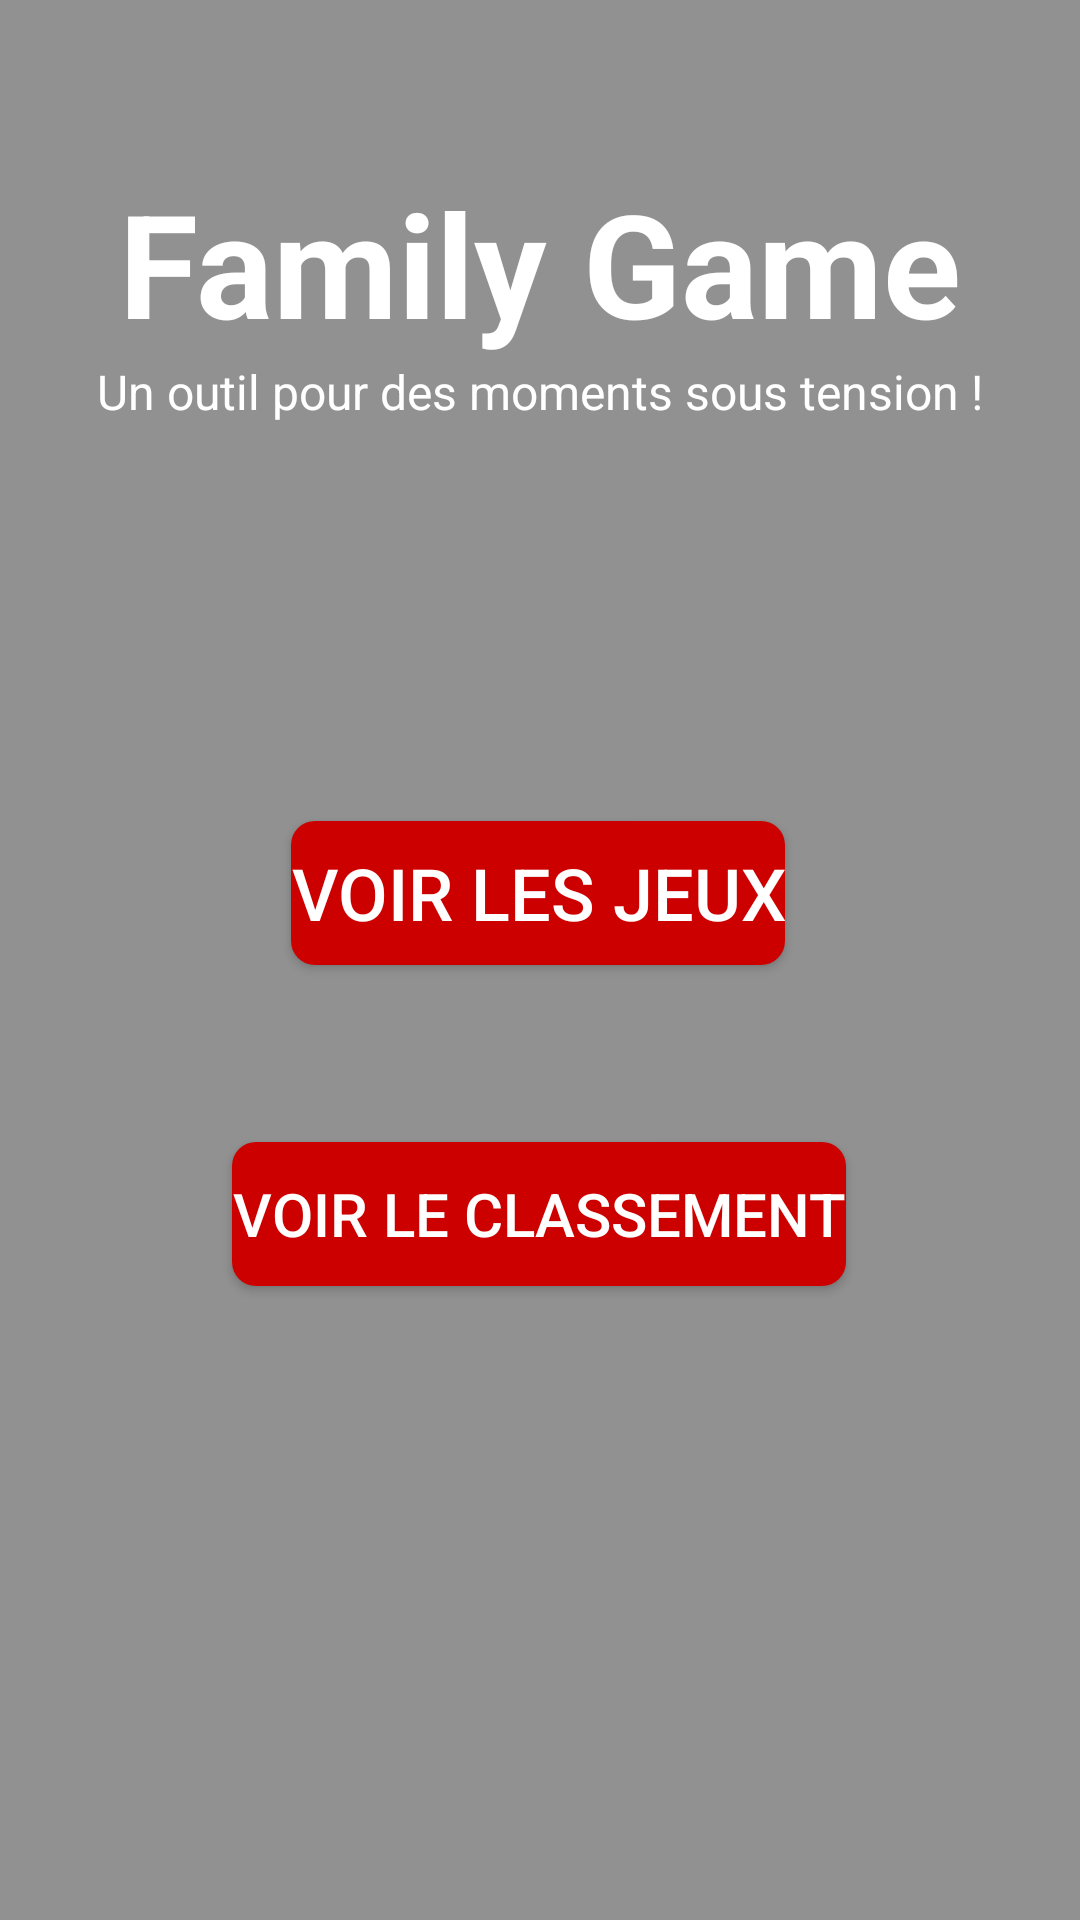

Write the Android layout XML for this screen, with the resource values it uses.
<!-- AndroidManifest.xml: application theme Theme.FamilyGames -->
<!-- res/layout/activity_main.xml -->
<?xml version="1.0" encoding="utf-8"?>
<androidx.constraintlayout.widget.ConstraintLayout xmlns:android="http://schemas.android.com/apk/res/android"
    xmlns:app="http://schemas.android.com/apk/res-auto"
    xmlns:tools="http://schemas.android.com/tools"
    android:layout_width="match_parent"
    android:layout_height="match_parent"
    android:background="#919191"
    tools:context=".MainActivity">

    <TextView
        android:id="@+id/homePageTitle"
        android:layout_width="wrap_content"
        android:layout_height="wrap_content"
        android:fontFamily="sans-serif"
        android:text="@string/family_game"
        android:textColor="#FFFFFF"
        android:textSize="48sp"
        android:textStyle="bold"
        android:typeface="normal"
        app:layout_constraintBottom_toBottomOf="parent"
        app:layout_constraintEnd_toEndOf="parent"
        app:layout_constraintStart_toStartOf="parent"
        app:layout_constraintTop_toTopOf="parent"
        app:layout_constraintVertical_bias="0.096" />

    <Button
        android:id="@+id/showGameButton"
        android:layout_width="wrap_content"
        android:layout_height="wrap_content"
        android:background="@drawable/button_background"
        android:text="@string/voir_les_jeux"
        android:textColor="#FFFFFF"
        android:textSize="24sp"
        app:layout_constraintBottom_toBottomOf="parent"
        app:layout_constraintEnd_toEndOf="parent"
        app:layout_constraintHorizontal_bias="0.496"
        app:layout_constraintStart_toStartOf="parent"
        app:layout_constraintTop_toTopOf="parent"
        app:layout_constraintVertical_bias="0.462" />

    <Button
        android:id="@+id/showRankButton"
        android:layout_width="wrap_content"
        android:layout_height="wrap_content"
        android:background="@drawable/button_background"
        android:text="@string/voir_le_classement"
        android:textColor="#FFFFFF"
        android:textSize="20sp"
        app:layout_constraintBottom_toBottomOf="parent"
        app:layout_constraintEnd_toEndOf="parent"
        app:layout_constraintHorizontal_bias="0.497"
        app:layout_constraintStart_toStartOf="parent"
        app:layout_constraintTop_toBottomOf="@+id/showGameButton"
        app:layout_constraintVertical_bias="0.218" />

    <TextView
        android:id="@+id/textView3"
        android:layout_width="wrap_content"
        android:layout_height="wrap_content"
        android:text="@string/un_outil_pour_des_moments_sous_tension"
        android:textColor="#FFFFFF"
        android:textSize="16sp"
        app:layout_constraintEnd_toEndOf="parent"
        app:layout_constraintStart_toStartOf="parent"
        app:layout_constraintTop_toBottomOf="@+id/homePageTitle" />
</androidx.constraintlayout.widget.ConstraintLayout>
<!-- resources referenced by this layout -->
<resources>
  <!-- drawable button_background (drawable) -->
  <?xml version="1.0" encoding="utf-8"?>
  <selector xmlns:android="http://schemas.android.com/apk/res/android">
      <item>
          <shape android:shape="rectangle">
              <solid android:color="@color/button_background_color" />
              <corners android:radius="8dp" />
          </shape>
      </item>
  </selector>
  <string name="family_game">Family Game</string>
  <string name="un_outil_pour_des_moments_sous_tension">Un outil pour des moments sous tension !</string>
  <string name="voir_le_classement">Voir le classement</string>
  <string name="voir_les_jeux">Voir les jeux</string>
  <style name="Theme.FamilyGames" parent="Base.Theme.FamilyGames">
          <item name="colorPrimary">@color/button_background_color</item>
      </style>
  <color name="button_background_color">#CD0000</color>
  <style name="Base.Theme.FamilyGames" parent="Theme.Material3.DayNight.NoActionBar">
          
          <item name="colorPrimary">@color/button_background_color</item>
      </style>
</resources>
